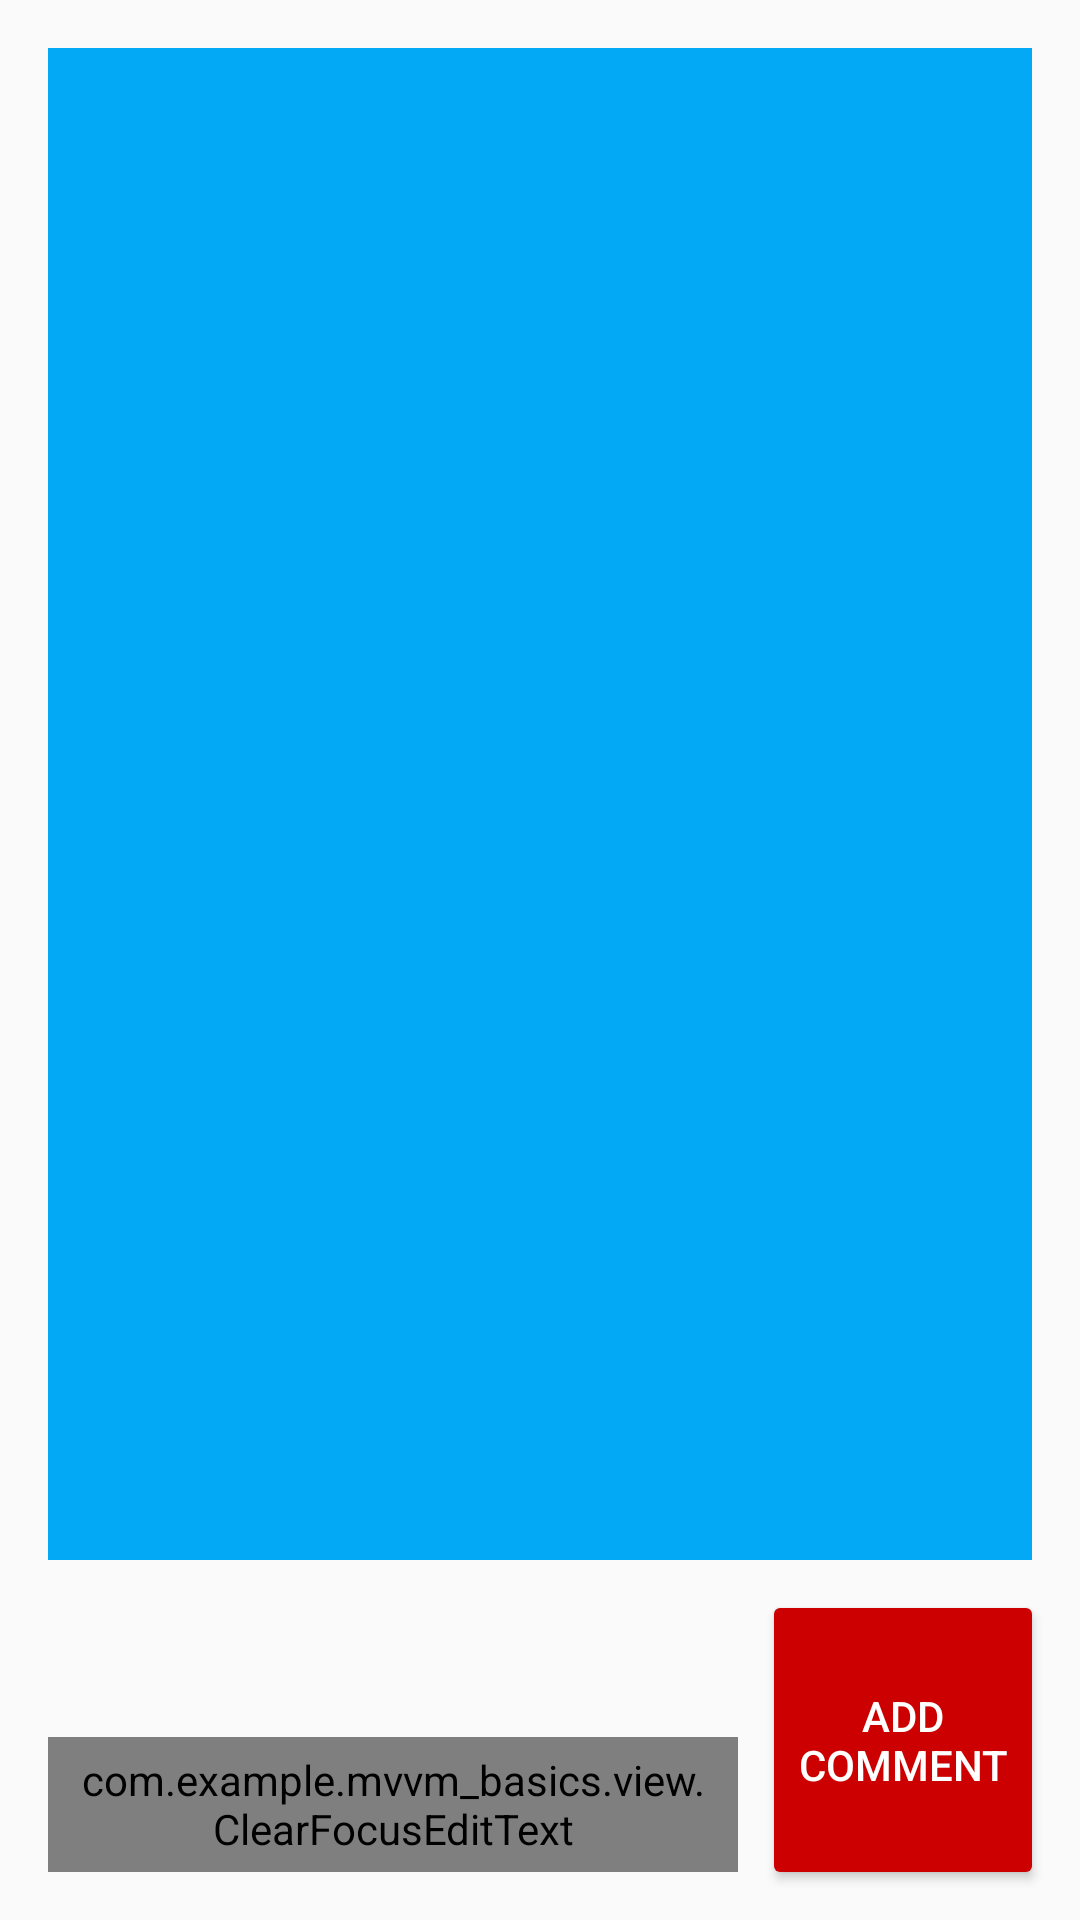

The Android layout XML behind this screen, and the referenced resources:
<!-- AndroidManifest.xml: application theme AppTheme -->
<!-- res/layout/fragment_quote_details.xml -->
<?xml version="1.0" encoding="utf-8"?>
<layout xmlns:tools="http://schemas.android.com/tools"
xmlns:android="http://schemas.android.com/apk/res/android"
xmlns:app="http://schemas.android.com/apk/res-auto">
<data>
    <import type="android.view.View" />
    <import type="com.example.mvvm_basics.enums.Direction" />
    <variable name="viewmodel" type="com.example.mvvm_basics.ui.quotes.QuotesViewModel" />
</data>

<androidx.constraintlayout.widget.ConstraintLayout
    android:layout_width="match_parent"
    android:layout_height="match_parent"
    tools:context=".ui.fragments.QuoteDetailsFragment">

    <TextView
        android:id="@+id/quoteTextView"
        android:layout_width="0dp"
        android:layout_height="0dp"
        android:layout_marginStart="16dp"
        android:layout_marginLeft="16dp"
        android:layout_marginTop="16dp"
        android:layout_marginEnd="16dp"
        android:layout_marginRight="16dp"
        android:layout_marginBottom="10dp"
        android:background="#03A9F4"
        android:gravity="center"
        android:text="@{viewmodel.quoteText}"
        android:textColor="@android:color/background_light"
        android:textSize="18sp"
        app:layout_constraintBottom_toTopOf="@+id/addButton"
        app:layout_constraintEnd_toEndOf="parent"
        app:layout_constraintHorizontal_bias="0.5"
        app:layout_constraintStart_toStartOf="parent"
        app:layout_constraintTop_toTopOf="parent"
        tools:text='Quote details are : "aaa bbb ccc"' />

    <com.example.mvvm_basics.view.ClearFocusEditText
        android:id="@+id/addCommentsEditText"
        style="@style/DefaultEditTextStyle"
        android:layout_width="0dp"
        android:layout_height="45dp"
        android:layout_marginStart="16dp"
        android:layout_marginLeft="16dp"
        android:layout_marginEnd="8dp"
        android:layout_marginRight="8dp"
        android:layout_marginBottom="16dp"
        android:ems="10"
        android:hint="@string/add_comments"
        android:imeOptions="actionDone"
        android:inputType="text"
        android:paddingLeft="10dp"
        android:paddingRight="10dp"
        android:singleLine="true"
        android:text="@={viewmodel.addCommentsText}"
        app:layout_constraintBottom_toBottomOf="parent"
        app:layout_constraintEnd_toStartOf="@+id/addButton"
        app:layout_constraintStart_toStartOf="parent" />

    <Button
        android:id="@+id/addButton"
        android:layout_width="wrap_content"
        android:layout_height="wrap_content"
        android:layout_marginEnd="12dp"
        android:layout_marginRight="12dp"
        android:layout_marginBottom="10dp"
        android:minHeight="100dp"
        android:text="@string/add"
        android:textColor="@android:color/background_light"
        android:theme="@style/DefaultButtonStyle"
        app:layout_constraintBottom_toBottomOf="parent"
        app:layout_constraintEnd_toEndOf="parent" />
</androidx.constraintlayout.widget.ConstraintLayout>
</layout>
<!-- resources referenced by this layout -->
<resources>
  <string name="add">Add\nComment</string>
  <string name="add_comments">Add comments …</string>
  <style name="DefaultButtonStyle">
          <item name="colorButtonNormal">@android:color/holo_red_dark</item>
      </style>
  <style name="AppTheme" parent="Theme.AppCompat.Light.DarkActionBar">
          
          <item name="colorPrimary">@color/colorPrimary</item>
          <item name="colorPrimaryDark">@color/colorPrimaryDark</item>
          <item name="colorAccent">@color/colorAccent</item>
      </style>
  <color name="colorPrimary">#008577</color>
  <color name="colorPrimaryDark">#00574B</color>
  <color name="colorAccent">#D81B60</color>
</resources>
